Run: headless pygame with SDL's dummy video driver; simulated clock (each Clock.tick advances the game by its frame time, no real sleeping); random seed 0; keys injected as events and as key.get_pressed() state; no mouse input.
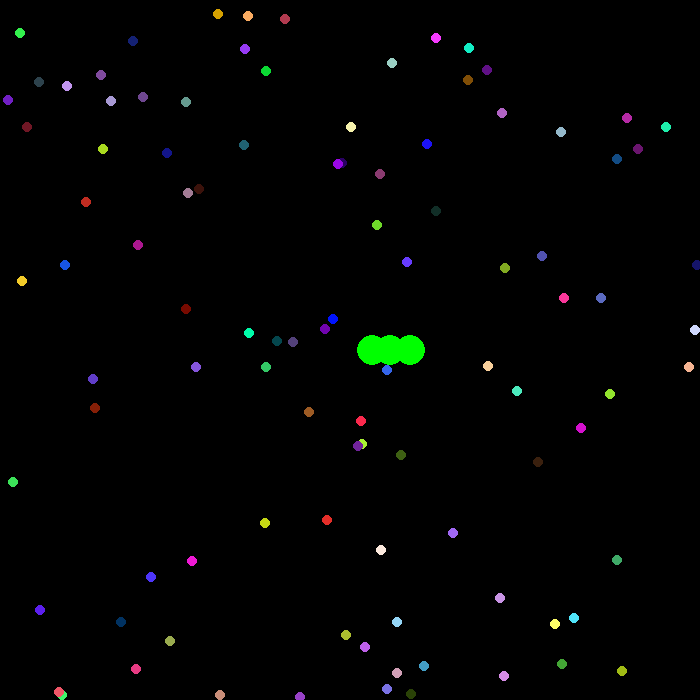
Frame 1 of 4 · flips 1–60 · no input
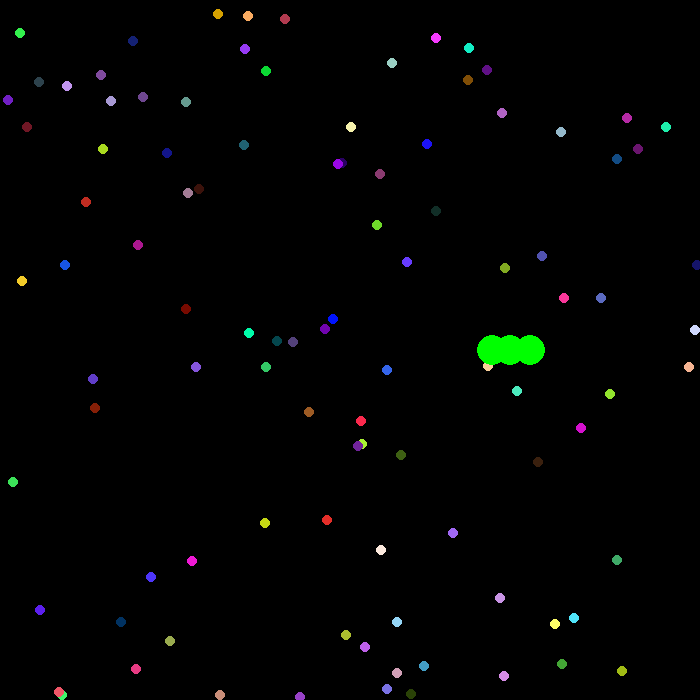
Frame 2 of 4 · flips 61–180 · tapped SPACE, RETURN · held RIGHT (→), D
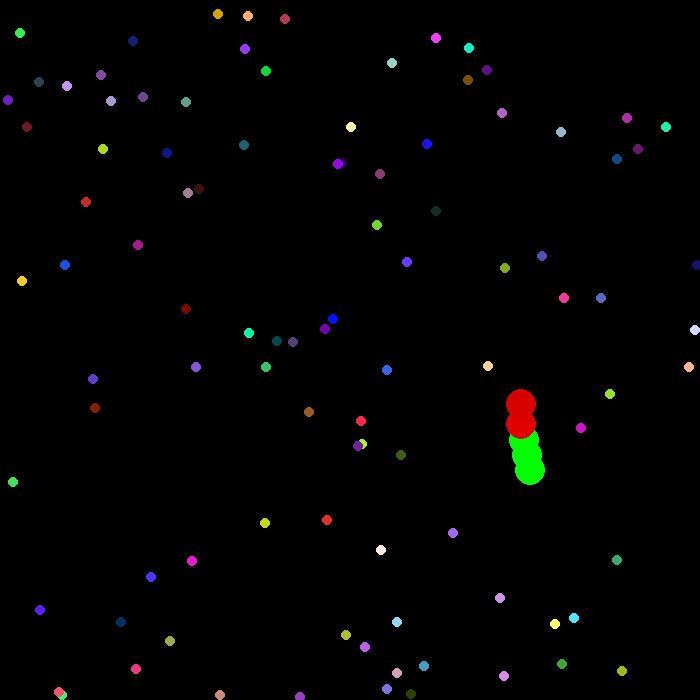
Frame 3 of 4 · flips 181–300 · held DOWN (↓), S
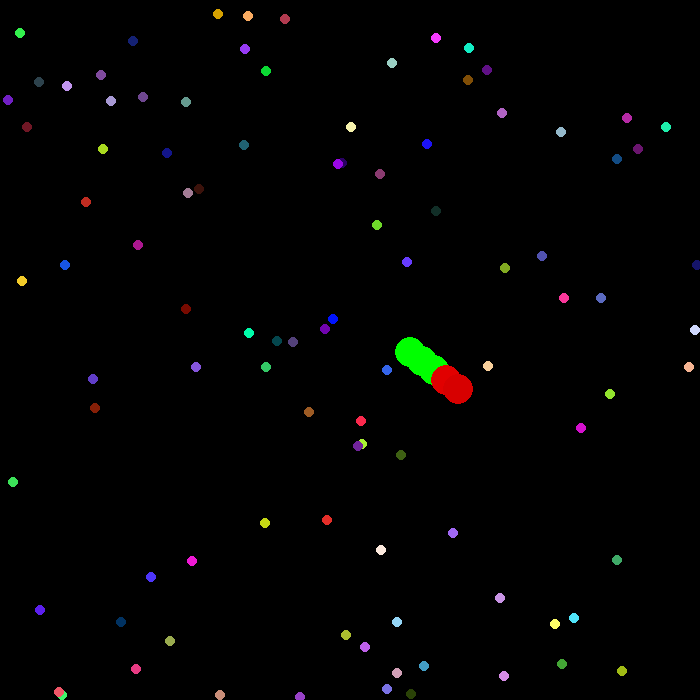
Frame 4 of 4 · flips 301–420 · held LEFT (←), A, UP (↑), W

The pygame program that drew these frames:

import pygame as pg
import random
import math

import pygame.draw

pg.init()
sc=pg.display.set_mode((700,700))
sc.fill((0,0,0))

class Food():
    def __init__(self):
        self.color=(random.randint(0,255),random.randint(0,255),random.randint(0,255))
        self.r=5
        self.x=random.randint(0,700)
        self.y=random.randint(0,700)
foods=[]
for i in range(100):
    foods.append(Food())

class Ball():
    def __init__(self):
        self.color=(0,255,0)
        self.x=350
        self.y=350
        self.r=15
#me=Ball()

us=[]
for i in range(3):
    us.append(Ball())

def draw():
    sc.fill((0,0,0))
    for i in foods:
        pygame.draw.circle(sc,i.color,(i.x,i.y),i.r,0)
    #pg.draw.circle(sc,me.color,(me.x,me.y),me.r,0)
    for i in us:
        pg.draw.circle(sc, i.color, (i.x, i.y), i.r, 0)
    pg.display.update()

lastker=4
def control():
    global lastker
    keys = pg.key.get_pressed()
    speed=1
    if (keys[pg.K_w] == 1 and lastker!=2) or lastker==1:
        #me.y-=speed
        us[0].y-=speed
        lastker = 1
    if (keys[pg.K_s] == 1 and lastker!=1)or lastker==2:
        #me.y += speed
        us[0].y += speed
        lastker =2
    if (keys[pg.K_a] == 1 and lastker!=4)or lastker==3:
        #me.x -= speed
        us[0].x -= speed
        lastker =3
    if (keys[pg.K_d]==1 and lastker!=3)or lastker==4:
        #me.x += speed
        us[0].x += speed
        lastker = 4

    for i in range(len(us)-1):
        if disTo(us[i].x,us[i].y,us[i+1].x,us[i+1].y)>20:
            us[i+1].x = int((us[i].x+us[i+1].x*3)/4)
            us[i + 1].y = int((us[i].y + us[i + 1].y*3) / 4)

def disTo(x1,y1,x2,y2):
    return math.sqrt((x1-x2)**2+(y1-y2)**2)

def istouching(x1,y1,x2,y2,dis):
    if disTo(x1,y1,x2,y2) <= dis:
        return True

def eat():
    for i in range(len(foods)):
        #if istouching(me.x,me.y,foods[i].x,foods[i].y,me.r):
        #    me.r+=1
        if istouching(us[0].x,us[0].y,foods[i].x,foods[i].y,us[0].r):
            new=Ball()
            new.x=us[len(us)-1].x
            new.y=us[len(us)-1].y
            if len(us)<25:
                new.color=(255-len(us)*10,0,0)
            else:
                new.color = (0,0,0)
            us.append(new)
            foods.pop(i)
            break

def more():
    if pg.time.get_ticks()%10000<10:#pg.time.get_ticks是返回pg.init后个，经过了多少毫秒除以1000是过去了多少秒，再除以10是过去10秒钟
        for i in range(30):
            foods.append(Food())

clock =pg.time.Clock()
while True:
    clock.tick(60)
    event =pygame.event.poll()
    if event.type == pg.QUIT:
        pg.quit()
        exit()
    control()
    more()
    eat()
    draw()
